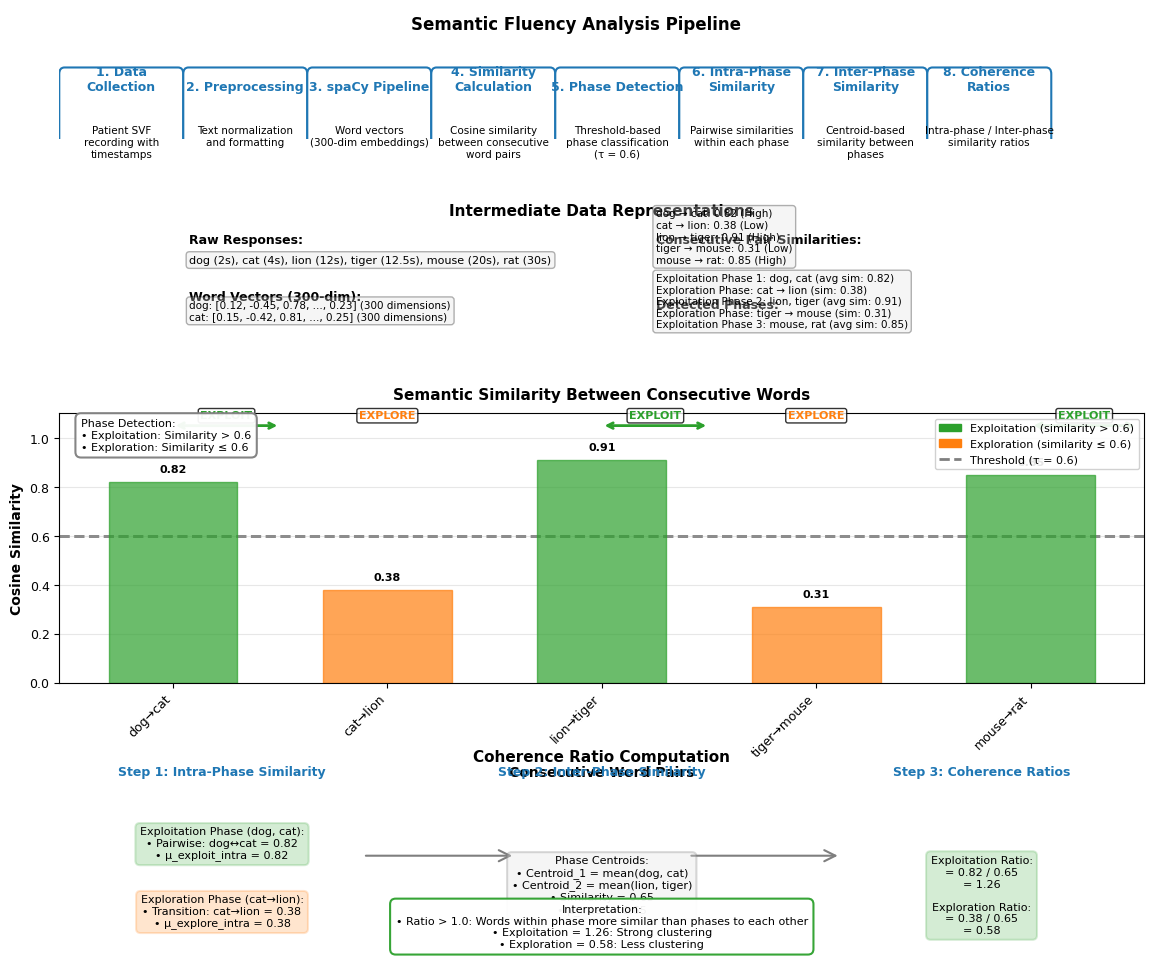

Generate this figure with matplotlib:
#!/usr/bin/env python3
"""
Create an improved semantic fluency analysis pipeline figure
with correct terminology, phase labeling, and accurate representation
"""

import matplotlib.pyplot as plt
import matplotlib.patches as mpatches
from matplotlib.patches import FancyBboxPatch, FancyArrowPatch
import numpy as np
from pathlib import Path

# Set up publication-quality style
plt.rcParams.update({
    'font.family': 'Arial',
    'font.size': 10,
    'axes.titlesize': 11,
    'axes.labelsize': 10,
    'xtick.labelsize': 9,
    'ytick.labelsize': 9,
    'figure.dpi': 300,
    'savefig.dpi': 300,
    'savefig.bbox': 'tight',
})

def create_improved_pipeline_figure():
    """Create improved semantic fluency analysis pipeline figure"""
    
    fig = plt.figure(figsize=(14, 12))
    gs = fig.add_gridspec(4, 1, height_ratios=[1.2, 1.5, 2.5, 1.8], hspace=0.3)
    
    # Colors
    colors = {
        'primary': '#1f77b4',
        'secondary': '#ff7f0e',
        'accent': '#2ca02c',
        'highlight': '#d62728',
        'neutral': '#7f7f7f',
        'light_gray': '#e0e0e0',
        'exploitation': '#2ca02c',  # Green for exploitation (high similarity)
        'exploration': '#ff7f0e',   # Orange for exploration (low similarity)
    }
    
    # ============================================================================
    # TOP SECTION: Analysis Pipeline
    # ============================================================================
    ax1 = fig.add_subplot(gs[0, 0])
    ax1.set_xlim(0, 10.5)
    ax1.set_ylim(0, 1)
    ax1.axis('off')
    
    # Pipeline boxes - adjust for 8 steps
    box_width = 1.1
    box_height = 0.6
    y_pos = 0.2
    x_positions = [0.6, 1.8, 3.0, 4.2, 5.4, 6.6, 7.8, 9.0]
    
    steps = [
        ("1. Data\nCollection", "Patient SVF\nrecording with\ntimestamps"),
        ("2. Preprocessing", "Text normalization\nand formatting"),
        ("3. spaCy Pipeline", "Word vectors\n(300-dim embeddings)"),
        ("4. Similarity\nCalculation", "Cosine similarity\nbetween consecutive\nword pairs"),
        ("5. Phase Detection", "Threshold-based\nphase classification\n(τ = 0.6)"),
        ("6. Intra-Phase\nSimilarity", "Pairwise similarities\nwithin each phase"),
        ("7. Inter-Phase\nSimilarity", "Centroid-based\nsimilarity between\nphases"),
        ("8. Coherence\nRatios", "Intra-phase / Inter-phase\nsimilarity ratios")
    ]
    
    boxes = []
    for i, (title, desc) in enumerate(steps):
        x = x_positions[i]
        
        # Main box
        box = FancyBboxPatch(
            (x - box_width/2, y_pos - box_height/2),
            box_width, box_height,
            boxstyle="round,pad=0.05",
            facecolor='white',
            edgecolor=colors['primary'],
            linewidth=1.5,
            zorder=2
        )
        ax1.add_patch(box)
        boxes.append((x, y_pos))
        
        # Title
        ax1.text(x, y_pos + 0.15, title, ha='center', va='bottom',
                fontsize=9, fontweight='bold', color=colors['primary'])
        
        # Description
        ax1.text(x, y_pos - 0.1, desc, ha='center', va='top',
                fontsize=7.5, color='black')
        
        # Arrow to next
        if i < len(steps) - 1:
            arrow = FancyArrowPatch(
                (x + box_width/2, y_pos),
                (x_positions[i+1] - box_width/2, y_pos),
                arrowstyle='->',
                mutation_scale=20,
                color=colors['neutral'],
                linewidth=1.5,
                zorder=1
            )
            ax1.add_patch(arrow)
    
    ax1.text(5, 0.95, 'Semantic Fluency Analysis Pipeline', 
            ha='center', va='top', fontsize=12, fontweight='bold')
    
    # ============================================================================
    # MIDDLE SECTION: Intermediate Data Examples
    # ============================================================================
    ax2 = fig.add_subplot(gs[1, 0])
    ax2.set_xlim(0, 10)
    ax2.set_ylim(0, 1)
    ax2.axis('off')
    
    ax2.text(5, 0.95, 'Intermediate Data Representations', 
            ha='center', va='top', fontsize=11, fontweight='bold')
    
    # Raw responses
    y_start = 0.7
    ax2.text(1.2, y_start, 'Raw Responses:', fontsize=9, fontweight='bold', ha='left')
    raw_text = "dog (2s), cat (4s), lion (12s), tiger (12.5s), mouse (20s), rat (30s)"
    ax2.text(1.2, y_start - 0.12, raw_text, fontsize=8, ha='left', 
            bbox=dict(boxstyle='round,pad=0.3', facecolor=colors['light_gray'], alpha=0.3))
    
    # Word vectors (show as 300-dim with ellipsis)
    ax2.text(1.2, y_start - 0.35, 'Word Vectors (300-dim):', fontsize=9, fontweight='bold', ha='left')
    vector_text = "dog: [0.12, -0.45, 0.78, ..., 0.23] (300 dimensions)\ncat: [0.15, -0.42, 0.81, ..., 0.25] (300 dimensions)"
    ax2.text(1.2, y_start - 0.47, vector_text, fontsize=7.5, ha='left',
            bbox=dict(boxstyle='round,pad=0.3', facecolor=colors['light_gray'], alpha=0.3))
    
    # Similarity scores (consecutive pairs)
    ax2.text(5.5, y_start, 'Consecutive Pair Similarities:', fontsize=9, fontweight='bold', ha='left')
    sim_text = "dog → cat: 0.82 (High)\ncat → lion: 0.38 (Low)\nlion → tiger: 0.91 (High)\ntiger → mouse: 0.31 (Low)\nmouse → rat: 0.85 (High)"
    ax2.text(5.5, y_start - 0.12, sim_text, fontsize=7.5, ha='left',
            bbox=dict(boxstyle='round,pad=0.3', facecolor=colors['light_gray'], alpha=0.3))
    
    # Semantic clusters (based on phases)
    ax2.text(5.5, y_start - 0.4, 'Detected Phases:', fontsize=9, fontweight='bold', ha='left')
    cluster_text = "Exploitation Phase 1: dog, cat (avg sim: 0.82)\nExploration Phase: cat → lion (sim: 0.38)\nExploitation Phase 2: lion, tiger (avg sim: 0.91)\nExploration Phase: tiger → mouse (sim: 0.31)\nExploitation Phase 3: mouse, rat (avg sim: 0.85)"
    ax2.text(5.5, y_start - 0.52, cluster_text, fontsize=7.5, ha='left',
            bbox=dict(boxstyle='round,pad=0.3', facecolor=colors['light_gray'], alpha=0.3))
    
    # ============================================================================
    # BOTTOM SECTION: Cosine Similarity Plot and Phase Detection
    # ============================================================================
    ax3 = fig.add_subplot(gs[2, 0])
    
    # Create example data: consecutive word-pair similarities
    word_pairs = ['dog→cat', 'cat→lion', 'lion→tiger', 'tiger→mouse', 'mouse→rat']
    similarities = [0.82, 0.38, 0.91, 0.31, 0.85]  # Cosine similarity values
    positions = np.arange(len(word_pairs))
    
    # Threshold line
    threshold = 0.6
    ax3.axhline(y=threshold, color=colors['neutral'], linestyle='--', 
               linewidth=2, label=f'Threshold (τ = {threshold})', zorder=1)
    
    # Plot similarities
    bars = ax3.bar(positions, similarities, width=0.6, alpha=0.7, zorder=2)
    
    # Color bars based on phase type
    for i, (pair, sim) in enumerate(zip(word_pairs, similarities)):
        if sim > threshold:
            bars[i].set_color(colors['exploitation'])  # Green for exploitation
        else:
            bars[i].set_color(colors['exploration'])    # Orange for exploration
    
    # Add similarity values on bars
    for i, (pair, sim) in enumerate(zip(word_pairs, similarities)):
        ax3.text(i, sim + 0.03, f'{sim:.2f}', ha='center', va='bottom',
                fontsize=8, fontweight='bold')
    
    # Labels
    ax3.set_xlabel('Consecutive Word Pairs', fontsize=10, fontweight='bold')
    ax3.set_ylabel('Cosine Similarity', fontsize=10, fontweight='bold')
    ax3.set_title('Semantic Similarity Between Consecutive Words', 
                 fontsize=11, fontweight='bold', pad=10)
    
    # X-axis
    ax3.set_xticks(positions)
    ax3.set_xticklabels(word_pairs, rotation=45, ha='right', fontsize=9)
    ax3.set_ylim(0, 1.1)
    ax3.set_yticks([0, 0.2, 0.4, 0.6, 0.8, 1.0])
    ax3.grid(True, alpha=0.3, axis='y', zorder=0)
    
    # Phase annotations
    phase_y = 1.05
    # Phase 1: Exploitation (dog→cat)
    ax3.annotate('', xy=(0, phase_y), xytext=(0.5, phase_y),
                arrowprops=dict(arrowstyle='<->', color=colors['exploitation'], lw=2))
    ax3.text(0.25, phase_y + 0.02, 'EXPLOIT', ha='center', va='bottom',
            fontsize=8, fontweight='bold', color=colors['exploitation'],
            bbox=dict(boxstyle='round,pad=0.2', facecolor='white', alpha=0.8))
    
    # Phase 2: Exploration (cat→lion)
    ax3.annotate('', xy=(1, phase_y), xytext=(1, phase_y),
                arrowprops=dict(arrowstyle='-', color=colors['exploration'], lw=2))
    ax3.text(1, phase_y + 0.02, 'EXPLORE', ha='center', va='bottom',
            fontsize=8, fontweight='bold', color=colors['exploration'],
            bbox=dict(boxstyle='round,pad=0.2', facecolor='white', alpha=0.8))
    
    # Phase 3: Exploitation (lion→tiger)
    ax3.annotate('', xy=(2, phase_y), xytext=(2.5, phase_y),
                arrowprops=dict(arrowstyle='<->', color=colors['exploitation'], lw=2))
    ax3.text(2.25, phase_y + 0.02, 'EXPLOIT', ha='center', va='bottom',
            fontsize=8, fontweight='bold', color=colors['exploitation'],
            bbox=dict(boxstyle='round,pad=0.2', facecolor='white', alpha=0.8))
    
    # Phase 4: Exploration (tiger→mouse)
    ax3.annotate('', xy=(3, phase_y), xytext=(3, phase_y),
                arrowprops=dict(arrowstyle='-', color=colors['exploration'], lw=2))
    ax3.text(3, phase_y + 0.02, 'EXPLORE', ha='center', va='bottom',
            fontsize=8, fontweight='bold', color=colors['exploration'],
            bbox=dict(boxstyle='round,pad=0.2', facecolor='white', alpha=0.8))
    
    # Phase 5: Exploitation (mouse→rat)
    ax3.annotate('', xy=(4, phase_y), xytext=(4.5, phase_y),
                arrowprops=dict(arrowstyle='<->', color=colors['exploitation'], lw=2))
    ax3.text(4.25, phase_y + 0.02, 'EXPLOIT', ha='center', va='bottom',
            fontsize=8, fontweight='bold', color=colors['exploitation'],
            bbox=dict(boxstyle='round,pad=0.2', facecolor='white', alpha=0.8))
    
    # Legend
    legend_elements = [
        mpatches.Patch(color=colors['exploitation'], label='Exploitation (similarity > 0.6)'),
        mpatches.Patch(color=colors['exploration'], label='Exploration (similarity ≤ 0.6)'),
        plt.Line2D([0], [0], color=colors['neutral'], linestyle='--', 
                  linewidth=2, label=f'Threshold (τ = {threshold})')
    ]
    ax3.legend(handles=legend_elements, loc='upper right', fontsize=8, framealpha=0.9)
    
    # Phase Detection Summary Box
    summary_text = (
        "Phase Detection:\n"
        "• Exploitation: Similarity > 0.6\n"
        "• Exploration: Similarity ≤ 0.6"
    )
    ax3.text(0.02, 0.98, summary_text, transform=ax3.transAxes,
            fontsize=8, va='top', ha='left',
            bbox=dict(boxstyle='round,pad=0.5', facecolor='white', 
                     edgecolor=colors['neutral'], alpha=0.95, linewidth=1.5))
    
    # ============================================================================
    # FOURTH SECTION: Coherence Ratio Computation
    # ============================================================================
    ax4 = fig.add_subplot(gs[3, 0])
    ax4.set_xlim(0, 10)
    ax4.set_ylim(0, 1)
    ax4.axis('off')
    
    ax4.text(5, 0.95, 'Coherence Ratio Computation', 
            ha='center', va='top', fontsize=11, fontweight='bold')
    
    # Step 1: Intra-phase similarity
    y_pos = 0.65
    ax4.text(1.5, y_pos + 0.15, 'Step 1: Intra-Phase Similarity', 
            ha='center', va='bottom', fontsize=9, fontweight='bold', color=colors['primary'])
    
    # Example: Exploitation phase
    exploit_text = (
        "Exploitation Phase (dog, cat):\n"
        "• Pairwise: dog↔cat = 0.82\n"
        "• μ_exploit_intra = 0.82"
    )
    ax4.text(1.5, y_pos - 0.1, exploit_text, ha='center', va='top', fontsize=8,
            bbox=dict(boxstyle='round,pad=0.4', facecolor=colors['exploitation'], 
                     alpha=0.2, edgecolor=colors['exploitation'], linewidth=1.5))
    
    # Example: Exploration phase
    explore_text = (
        "Exploration Phase (cat→lion):\n"
        "• Transition: cat→lion = 0.38\n"
        "• μ_explore_intra = 0.38"
    )
    ax4.text(1.5, y_pos - 0.45, explore_text, ha='center', va='top', fontsize=8,
            bbox=dict(boxstyle='round,pad=0.4', facecolor=colors['exploration'], 
                     alpha=0.2, edgecolor=colors['exploration'], linewidth=1.5))
    
    # Step 2: Inter-phase similarity
    ax4.text(5, y_pos + 0.15, 'Step 2: Inter-Phase Similarity', 
            ha='center', va='bottom', fontsize=9, fontweight='bold', color=colors['primary'])
    
    inter_text = (
        "Phase Centroids:\n"
        "• Centroid_1 = mean(dog, cat)\n"
        "• Centroid_2 = mean(lion, tiger)\n"
        "• Similarity = 0.65\n"
        "• μ_inter = 0.65"
    )
    ax4.text(5, y_pos - 0.25, inter_text, ha='center', va='top', fontsize=8,
            bbox=dict(boxstyle='round,pad=0.4', facecolor=colors['light_gray'], 
                     alpha=0.3, edgecolor=colors['neutral'], linewidth=1.5))
    
    # Step 3: Coherence ratios
    ax4.text(8.5, y_pos + 0.15, 'Step 3: Coherence Ratios', 
            ha='center', va='bottom', fontsize=9, fontweight='bold', color=colors['primary'])
    
    ratio_text = (
        "Exploitation Ratio:\n"
        "= 0.82 / 0.65\n"
        "= 1.26\n\n"
        "Exploration Ratio:\n"
        "= 0.38 / 0.65\n"
        "= 0.58"
    )
    ax4.text(8.5, y_pos - 0.25, ratio_text, ha='center', va='top', fontsize=8,
            bbox=dict(boxstyle='round,pad=0.4', facecolor=colors['accent'], 
                     alpha=0.2, edgecolor=colors['accent'], linewidth=1.5))
    
    # Arrows between steps
    arrow1 = FancyArrowPatch(
        (2.8, y_pos - 0.25),
        (4.2, y_pos - 0.25),
        arrowstyle='->',
        mutation_scale=20,
        color=colors['neutral'],
        linewidth=1.5,
        zorder=1
    )
    ax4.add_patch(arrow1)
    
    arrow2 = FancyArrowPatch(
        (5.8, y_pos - 0.25),
        (7.2, y_pos - 0.25),
        arrowstyle='->',
        mutation_scale=20,
        color=colors['neutral'],
        linewidth=1.5,
        zorder=1
    )
    ax4.add_patch(arrow2)
    
    # Interpretation box
    interpret_text = (
        "Interpretation:\n"
        "• Ratio > 1.0: Words within phase more similar than phases to each other\n"
        "• Exploitation = 1.26: Strong clustering\n"
        "• Exploration = 0.58: Less clustering"
    )
    ax4.text(5, 0.15, interpret_text, ha='center', va='top', fontsize=8,
            bbox=dict(boxstyle='round,pad=0.5', facecolor='white', 
                     edgecolor=colors['accent'], alpha=0.95, linewidth=1.5))
    
    # Save figure
    output_dir = Path('output/figures')
    output_dir.mkdir(parents=True, exist_ok=True)
    
    output_png = output_dir / 'improved_semantic_fluency_pipeline.png'
    output_pdf = output_dir / 'improved_semantic_fluency_pipeline.pdf'
    
    fig.savefig(output_png, dpi=300, bbox_inches='tight', pad_inches=0.2)
    fig.savefig(output_pdf, dpi=300, bbox_inches='tight', pad_inches=0.2)
    
    print(f"✅ Saved improved pipeline figure:")
    print(f"   PNG: {output_png}")
    print(f"   PDF: {output_pdf}")
    
    plt.close(fig)


if __name__ == '__main__':
    create_improved_pipeline_figure()
